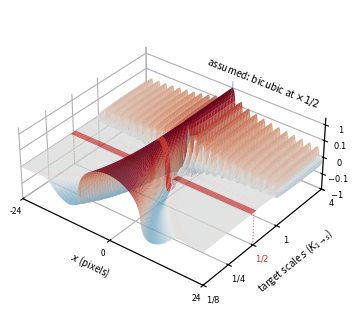

Here is the Python script that generated this plot: (Note: this script raises an exception after producing the figure.)
"""Families as surfaces: K_{1->s}(x) over position and scale (signed-log height), each member restricted to
the source's band |w| <= pi. Anchors: a kernel assumed as the x1/r slice (camera by the telescope) or a PSF
assumed at infinity. Main figure: bicubic at x1/2. Appendix: kernels at slices, PSFs at infinity."""
import numpy as np, matplotlib
matplotlib.use("Agg")
import matplotlib.pyplot as plt
from matplotlib import cm
from matplotlib.colors import LightSource
def keys(x, a=-0.5):
    x = np.abs(x); y = np.zeros_like(x); m1 = x < 1; m2 = (x >= 1) & (x < 2)
    y[m1] = (a+2)*x[m1]**3 - (a+3)*x[m1]**2 + 1; y[m2] = a*x[m2]**3 - 5*a*x[m2]**2 + 8*a*x[m2] - 4*a; return y
def tri(x): return np.clip(1-np.abs(x), 0, None)
def lanczos3(x):
    x = np.asarray(x, float); y = np.sinc(x)*np.sinc(x/3); y[np.abs(x) >= 3] = 0; return y
def boxk(x): x = np.asarray(x, float); return (np.abs(x) < 0.5).astype(float)      # the pixel box: area averaging when stretched
def gauss(x): return np.exp(-0.5*np.asarray(x, float)**2)/np.sqrt(2*np.pi)
dx = 1/32; L = 128; N = int(2*L/dx); xf = (np.arange(N)-N//2)*dx; wf = 2*np.pi*np.fft.fftfreq(N, d=dx); wsf = np.fft.fftshift(wf)
def spec(kern):
    F = np.real(np.fft.fftshift(np.fft.fft(np.fft.ifftshift(kern(xf)))*dx))
    return lambda arg: np.interp(np.abs(arg), wsf[wsf >= 0], F[wsf >= 0])
def anchored(kern, r):                                   # camera implied by assuming the x r slice is the stretched kernel
    uh = spec(kern)
    def h(w):
        v = np.ones_like(np.asarray(w, float))
        for j in range(14): v = v*uh(r**j*w)
        return v
    return h
FLOOR = 0.03
def pinv(v, floor=FLOOR): return np.where(np.abs(v) > floor, 1/np.where(np.abs(v) > floor, v, 1), 0.0)
def member(h, s, target_fixed=False):
    """K_{1->s} (source fixed), or K_{s->1} (target fixed). Coarsening members in full; refining members
    restricted to the source's band, all a sampled source carries."""
    if not target_fixed:      # coarsening: nothing is inverted in effect, a tiny floor keeps shapes sharp
        sym = h(wf/s)*pinv(h(wf), 0.03 if s <= 1 else FLOOR)*((s <= 1) | (np.abs(wf) <= np.pi))
    else:
        sym = h(wf)*pinv(h(wf/s), 0.03 if s >= 1 else FLOOR)*((s >= 1) | (np.abs(wf) <= s*np.pi))
    k = np.fft.fftshift(np.real(np.fft.ifft(sym)))/dx
    return k/np.abs(k).max()
EPS = 0.01
def slog(z): return np.sign(z)*np.log10(1 + np.abs(z)/EPS)/np.log10(1 + 1/EPS)
W = 24; sel = np.abs(xf) <= W
def draw(ax, h, band_log, title, target_fixed=False, exact=None):
    lo, hi = (-3, 2) if not target_fixed else (-2, 5)
    if band_log is None:
        logs = np.linspace(lo, hi, 81); band = np.zeros(81, bool)
    else:                                    # a plateau of the axis at the assumed scale, clamped inside the axis
        d = 0.1; start = min(max(band_log - d, lo), hi - 2*d)
        nl = int(round(76*(start - lo)/max(hi - lo - 2*d, 1e-9)))
        left = np.linspace(lo, start, nl, endpoint=False) if nl > 0 else np.array([])
        plateau = np.linspace(start, start + 2*d, 5)
        right = np.linspace(start + 2*d, hi, 76 - nl + 1)[1:] if 76 - nl > 0 else np.array([])
        logs = np.concatenate([left, plateau, right]); band = np.zeros(len(logs), bool); band[nl:nl+5] = True
    Z = np.array([member(h, 2.0**ls, target_fixed)[sel] for ls in logs])
    if band_log is not None and exact is not None: Z[band] = exact[sel]/np.abs(exact).max()
    X, S = np.meshgrid(xf[sel], logs); Zs = slog(Z)
    colors = cm.RdBu_r((Zs + 1)/2)
    shade = 0.55 + 0.45*LightSource(azdeg=315, altdeg=45).hillshade(Zs, vert_exag=2.0)
    colors[:, :, :3] *= shade[:, :, None]                     # manual shading, so the band below can stay flat
    band_quads = band & np.roll(band, -1); band_quads[-1] = band[-1]      # a quad is red only if both its rows are in the plateau
    colors[band_quads, :, :3] = np.array([0.75, 0.18, 0.17]); colors[band_quads, :, 3] = 1.0
    ax.plot_surface(X, S, Zs, facecolors=colors, rstride=1, cstride=4, linewidth=0, antialiased=True, shade=False)
    ax.set_xlabel("$x$ (pixels)", labelpad=-4, fontsize=7); ax.set_xticks([-W, 0, W])
    if not target_fixed:
        ax.set_ylabel("target scale $s$ ($K_{1\\to s}$)", labelpad=-2, fontsize=7)
        ax.set_yticks([-3, -2, -1, 0, 2]); ax.set_yticklabels(["$1/8$", "$1/4$", "$1/2$", "$1$", "$4$"]); ax.set_ylim(-3, 2)
    else:
        ax.set_ylabel("source scale $s$ ($K_{s\\to1}$)", labelpad=-2, fontsize=7)
        ax.set_yticks([-2, 0, 2, 5]); ax.set_yticklabels(["$1/4$", "$1$", "$4$", "$32$"]); ax.set_ylim(-2, 5)
    ax.set_zticks([slog(np.array(-1.0)), slog(np.array(-0.1)), 0, slog(np.array(0.1)), 1]); ax.set_zticklabels(["$-1$", "$-0.1$", "$0$", "$0.1$", "$1$"])
    ax.tick_params(labelsize=6, pad=-2); ax.view_init(elev=34, azim=-52); ax.set_box_aspect((1.6, 1.4, 0.6))
    ax.set_xlim(-W, W); ax.set_zlim(-1, 1.2); ax.set_zlabel("")
    if band_log is not None:                     # gentle dotted posts from the stripe's ends to the floor; tick label in red
        zb = float(Zs[band][0, 0]), float(Zs[band][0, -1])
        ax.plot([-W, -W], [band_log, band_log], [-1, zb[0]], color="#c0392b", lw=0.8, ls=":", alpha=0.7, zorder=0)
        ax.plot([W, W], [band_log, band_log], [-1, zb[1]], color="#c0392b", lw=0.8, ls=":", alpha=0.7, zorder=0)
        ticks = list(ax.get_yticks()); labels = ax.yaxis.get_ticklabels()
        for tk, lb in zip(ticks, labels):
            if abs(tk - band_log) < 1e-6: lb.set_color("#c0392b"); lb.set_fontweight("bold")
    for pane in (ax.xaxis.pane, ax.yaxis.pane, ax.zaxis.pane): pane.set_alpha(0.0)
    ax.text(0.95*W, hi, 1.35, title, zdir="x", fontsize=7.2, ha="right", va="bottom")

fig = plt.figure(figsize=(3.6, 3.0)); ax = fig.add_subplot(111, projection="3d")
draw(ax, anchored(keys, 0.5), -1.0, "assumed: bicubic at $\\times1/2$", exact=0.5*keys(0.5*xf))
fig.subplots_adjust(left=0, right=1, top=1.02, bottom=0.0)
fig.savefig('paper_output/figs/fig_surface.pdf', bbox_inches="tight"); fig.savefig('paper_output/figs/fig_surface.png', dpi=400, bbox_inches="tight")

def airy1d(w, rc=0.9*np.pi): return np.clip(1 - np.abs(w)/rc, 0, None)        # slit aperture: OTF a triangle, PSF sinc^2
def box(w): return (np.abs(w) < np.pi).astype(float)                            # ideal band-limited camera: PSF a sinc
def psf_spatial(hh): k = np.fft.fftshift(np.real(np.fft.ifft(hh(wf))))/dx; return k
gallery = [("kernels assumed at a slice", [(anchored(tri, 0.5), -1.0, "assumed: bilinear at $\\times1/2$", 0.5*tri(0.5*xf)),
                                            (anchored(lanczos3, 0.5), -1.0, "assumed: Lanczos-3 at $\\times1/2$", 0.5*lanczos3(0.5*xf)),
                                            (anchored(boxk, 0.5), -1.0, "assumed: box (area average) at $\\times1/2$", 0.5*boxk(0.5*xf)),
                                            (anchored(keys, 0.25), -2.0, "assumed: bicubic at $\\times1/4$", 0.25*keys(0.25*xf))]),
           ("PSFs assumed at infinity", [(spec(keys), 5.0, "assumed: PSF = bicubic", psf_spatial(spec(keys))),
                                        (spec(gauss), 5.0, "assumed: PSF = Gaussian, $\\sigma=1$", psf_spatial(spec(gauss))),
                                        (box, 5.0, "assumed: PSF = sinc (ideal band limit)", psf_spatial(box)),
                                        (airy1d, 5.0, "assumed: PSF = sinc$^2$ (1D Airy)", psf_spatial(airy1d))])]
for tag, items in zip(["slices", "psfs"], [g[1] for g in gallery]):
    fig = plt.figure(figsize=(7.2, 6.0))
    for k, (h, bl, title, ex) in enumerate(items):
        ax = fig.add_subplot(2, 2, k+1, projection="3d"); draw(ax, h, bl, title, target_fixed=(tag == "psfs"), exact=ex)
    fig.subplots_adjust(left=0, right=1, top=1.0, bottom=0.0, wspace=0.0, hspace=-0.08)
    fig.savefig('paper_output/figs/fig_surfaces_%s.pdf' % tag, bbox_inches="tight"); fig.savefig('paper_output/figs/fig_surfaces_%s.png' % tag, dpi=300, bbox_inches="tight")
print("saved")

# the classical corner: source fixed, Gaussian PSF; the coarsening half is Gaussian scale-space exactly
fig = plt.figure(figsize=(3.6, 3.0)); ax = fig.add_subplot(111, projection="3d")
draw(ax, spec(gauss), None, "Gaussian camera: $s<1$ classical, $s>1$ new")
fig.subplots_adjust(left=0, right=1, top=1.02, bottom=0.0)
fig.savefig('paper_output/figs/fig_surface_gauss.pdf', bbox_inches="tight"); fig.savefig('paper_output/figs/fig_surface_gauss.png', dpi=400, bbox_inches="tight")
import numpy as _np
h = spec(gauss); k = member(h, 0.5); g3 = _np.exp(-xf**2/(2*3.0)); g3 = g3/g3.max(); g4 = _np.exp(-xf**2/(2*4.0)); g4 = g4/g4.max()
print("Gaussian PSF, K_{1->1/2}: vs Gaussian of variance 3 (semigroup step) max diff %.4f; vs variance 4 (stretch) %.3f" % (_np.abs(k-g3).max(), _np.abs(k-g4).max()))
